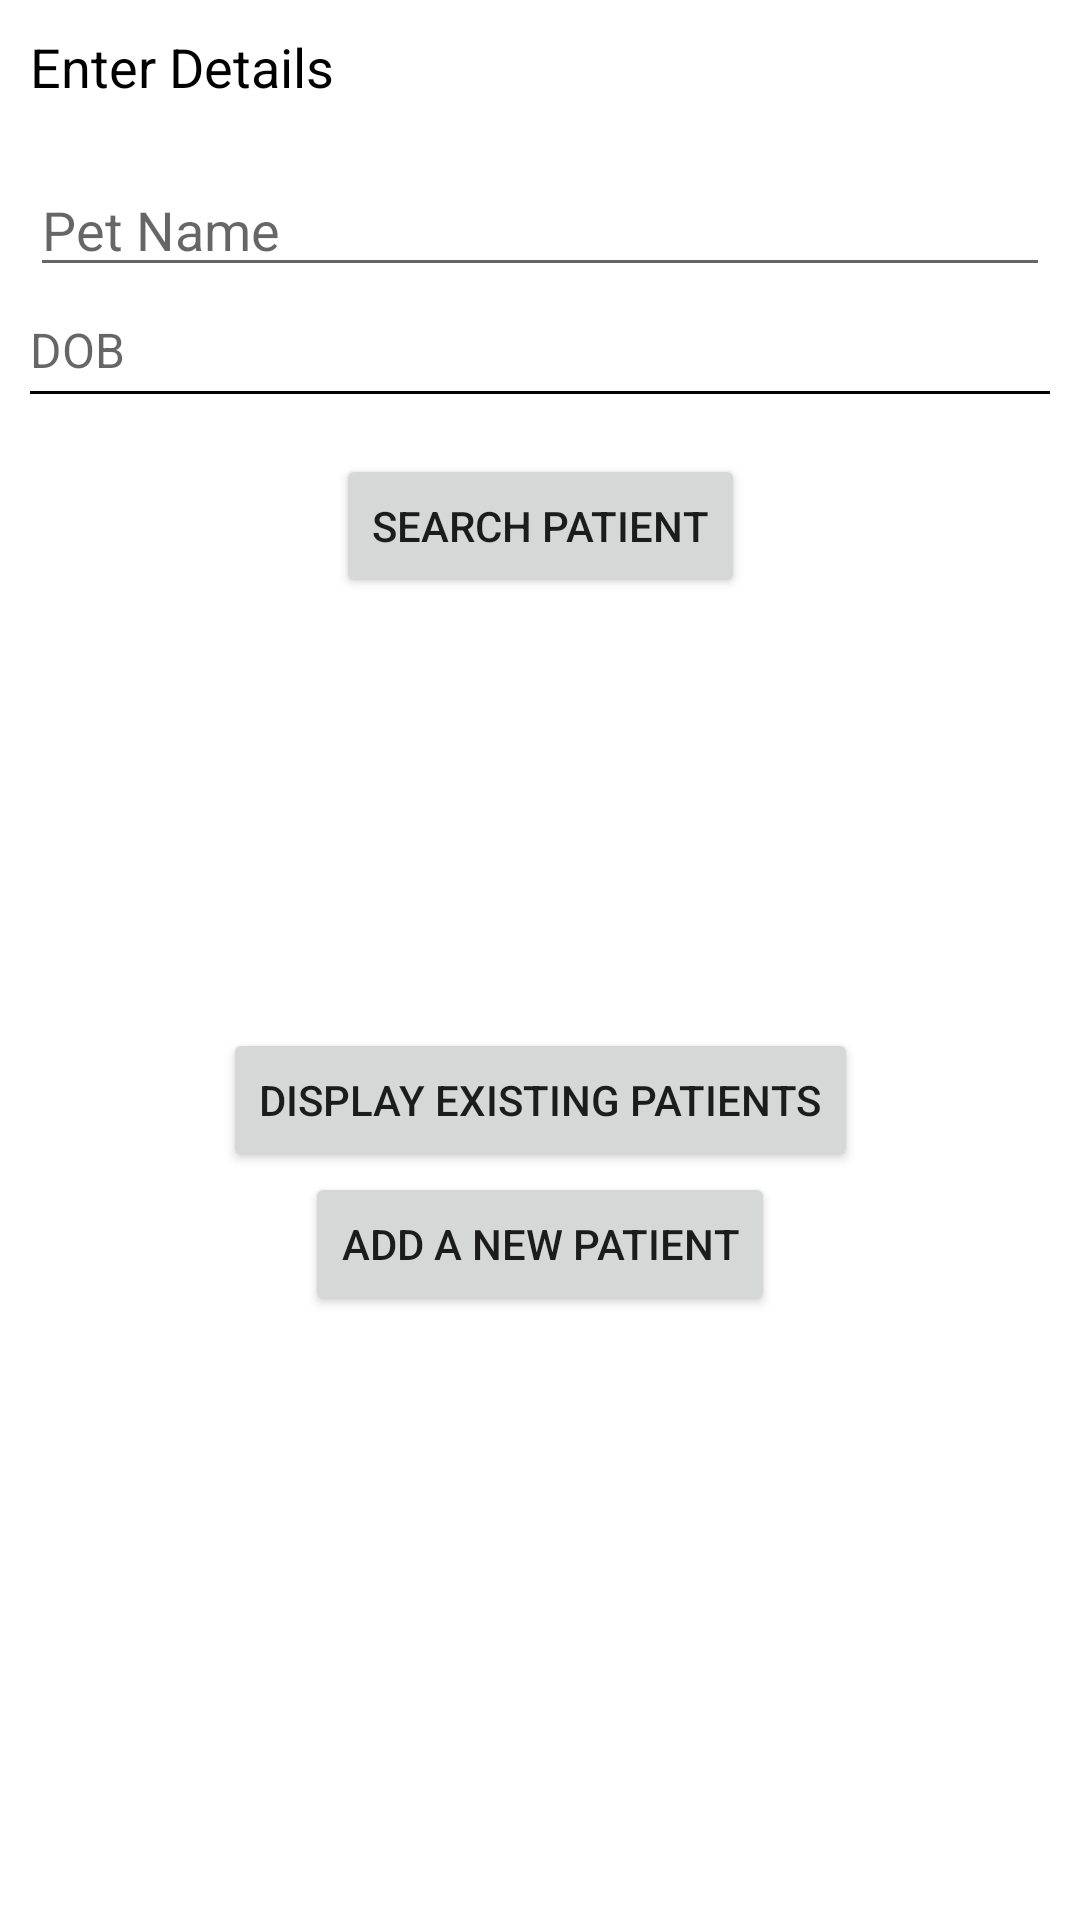

Write the Android layout XML for this screen, with the resource values it uses.
<!-- AndroidManifest.xml: application theme Theme.PPPortal -->
<!-- res/layout/activity_main.xml -->
<?xml version="1.0" encoding="utf-8"?>
<androidx.constraintlayout.widget.ConstraintLayout xmlns:android="http://schemas.android.com/apk/res/android"
    xmlns:app="http://schemas.android.com/apk/res-auto"
    xmlns:tools="http://schemas.android.com/tools"
    android:layout_width="match_parent"
    android:layout_height="match_parent"
    android:padding="10dp"
    tools:context=".MainActivity">

    <TextView
        android:layout_width="match_parent"
        android:layout_height="wrap_content"
        app:layout_constraintTop_toTopOf="parent"
        android:id="@+id/tvLabel"
        android:textSize="18sp"
        android:textColor="@color/black"
        android:text="Enter Details"/>
    <EditText
        android:id="@+id/etName"
        android:layout_width="match_parent"
        android:layout_height="wrap_content"
        android:layout_marginTop="20dp"
        app:layout_constraintTop_toBottomOf="@id/tvLabel"
        android:hint="Pet Name"/>

    <TextView
        android:id="@+id/tvDOB"
        android:layout_width="match_parent"
        android:layout_height="wrap_content"
        android:hint="DOB"
        android:textSize="16sp"
        android:textColor="@color/black"
        android:layout_marginTop="10dp"
        app:layout_constraintTop_toBottomOf="@id/etName"
        />
    <View
        android:id="@+id/view"
        android:layout_width="match_parent"
        android:layout_height="1dp"
        app:layout_constraintTop_toBottomOf="@id/tvDOB"
        android:background="@color/black"
        android:layout_marginTop="3dp"/>

    <Button
        android:id="@+id/btnSearch"
        android:layout_width="wrap_content"
        android:layout_height="wrap_content"
        android:layout_marginTop="20dp"
        app:layout_constraintTop_toBottomOf="@id/view"
        app:layout_constraintStart_toStartOf="parent"
        app:layout_constraintEnd_toEndOf="parent"
        android:text="Search patient"
        />

    <Button
        android:id="@+id/btnAddNewPatient"
        android:layout_width="wrap_content"
        android:layout_height="wrap_content"
        android:text="Add a new patient"
        app:layout_constraintBottom_toBottomOf="parent"
        app:layout_constraintLeft_toLeftOf="parent"
        app:layout_constraintRight_toRightOf="parent"
        app:layout_constraintTop_toBottomOf="@id/btnSearch" />

    <Button
        android:id="@+id/btnShowExistingPatients"
        android:layout_width="wrap_content"
        android:layout_height="wrap_content"
        app:layout_constraintStart_toStartOf="parent"
        app:layout_constraintEnd_toEndOf="parent"
        app:layout_constraintBottom_toTopOf="@id/btnAddNewPatient"
        android:text="Display existing patients"
        />
</androidx.constraintlayout.widget.ConstraintLayout>
<!-- resources referenced by this layout -->
<resources>
  <style name="Theme.PPPortal" parent="Theme.MaterialComponents.DayNight.DarkActionBar">
          
          <item name="colorPrimary">@color/purple_500</item>
          <item name="colorPrimaryVariant">@color/purple_700</item>
          <item name="colorOnPrimary">@color/white</item>
          
          <item name="colorSecondary">@color/teal_200</item>
          <item name="colorSecondaryVariant">@color/teal_700</item>
          <item name="colorOnSecondary">@color/black</item>
          
          <item name="android:statusBarColor" tools:targetApi="l">?attr/colorPrimaryVariant</item>
          
      </style>
  <!-- not gathered from this repository: default colours our renderer supplied (Android Studio template values) -->
  <color name="purple_500">#FF6200EE</color>
  <color name="purple_700">#FF3700B3</color>
  <color name="teal_200">#FF03DAC5</color>
  <color name="teal_700">#FF018786</color>
  <color name="black">#FF000000</color>
  <color name="white">#FFFFFFFF</color>
</resources>
